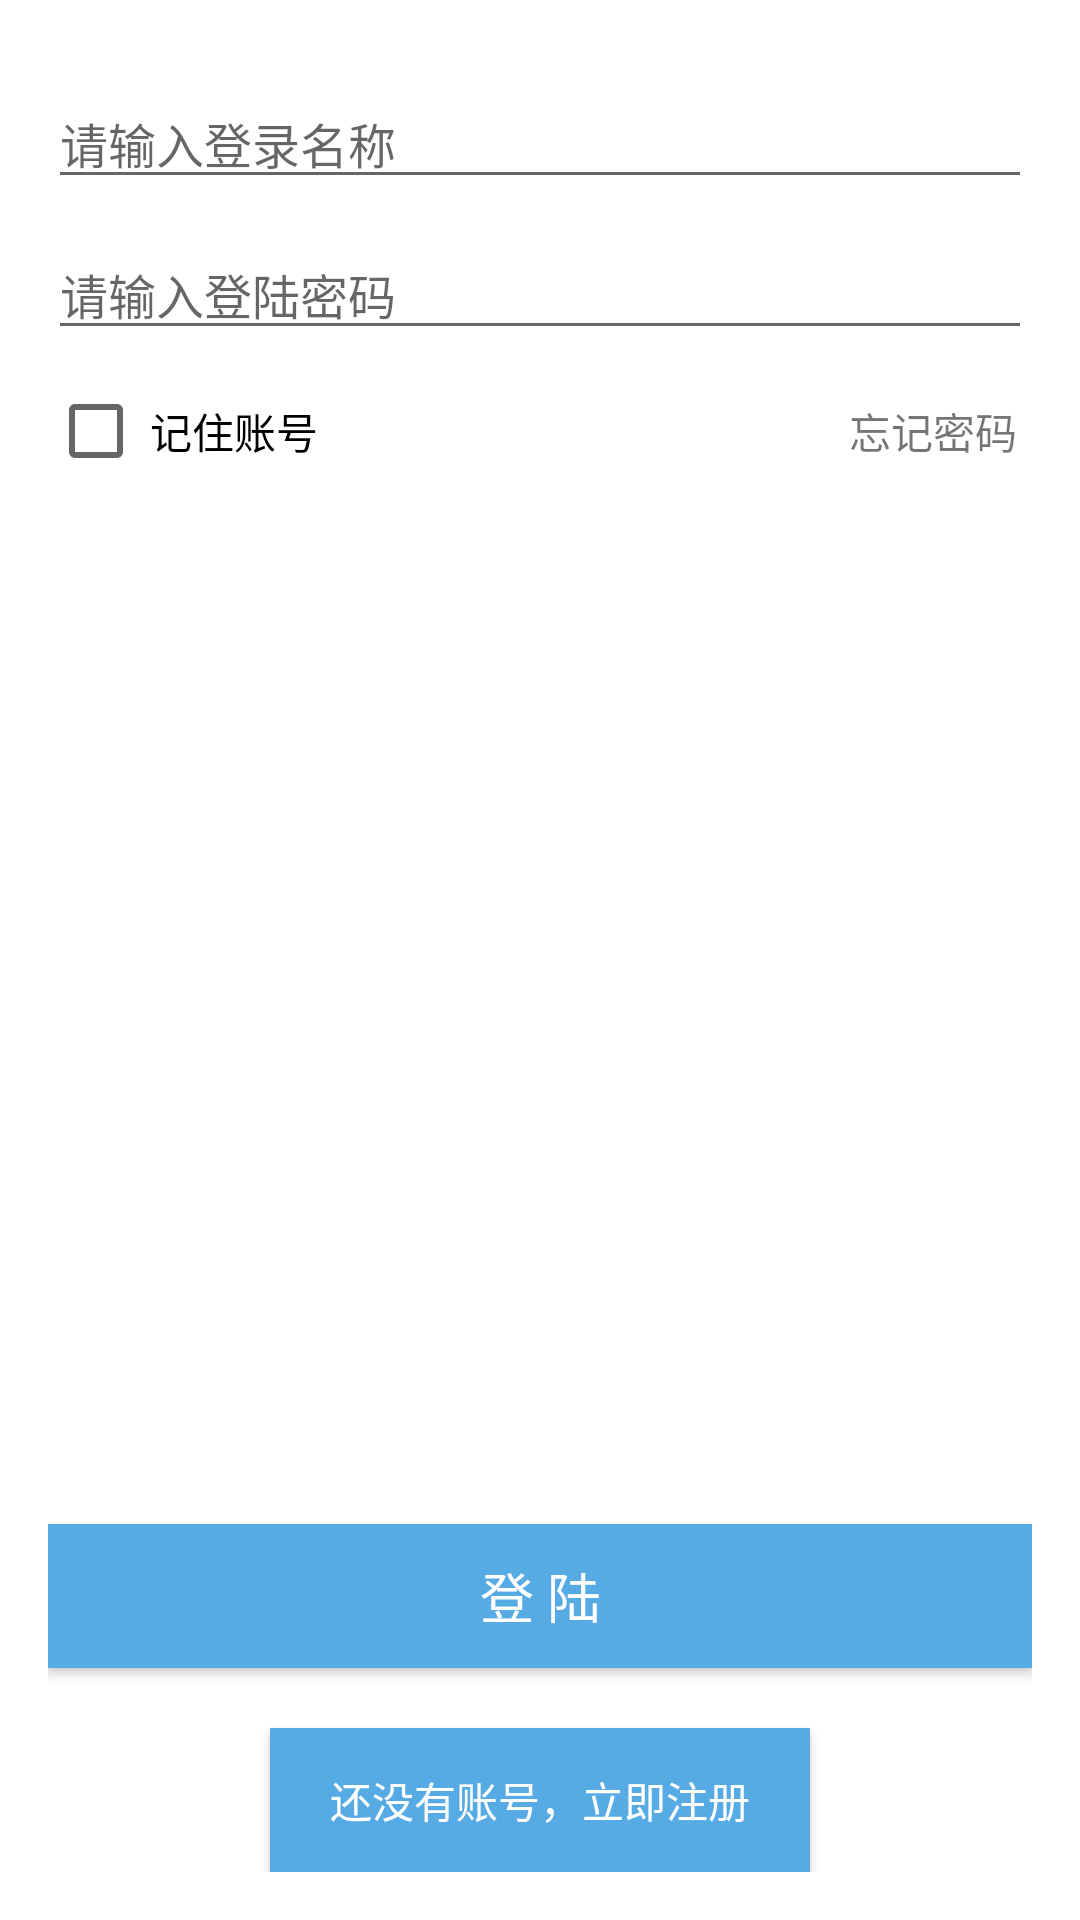

Here is an Android app screen rendered from its layout file. Give the layout XML and the strings, colors and styles it references.
<!-- AndroidManifest.xml: application theme AppTheme -->
<!-- res/layout/activity_login.xml -->
<?xml version="1.0" encoding="utf-8"?>
<LinearLayout xmlns:android="http://schemas.android.com/apk/res/android"
    xmlns:tools="http://schemas.android.com/tools"
    android:layout_width="match_parent"
    android:layout_height="match_parent"
    android:orientation="vertical"
    android:padding="16dp">

    <EditText
        android:id="@+id/activity_login_et_username"
        android:layout_width="match_parent"
        android:layout_height="wrap_content"
        android:hint="请输入登录名称"
        android:maxLines="1"
        android:layout_marginTop="10dp"
        android:singleLine="true"
        android:textSize="16sp" />

    <EditText
        android:layout_marginTop="10dp"
        android:id="@+id/activity_login_et_passwd"
        android:layout_width="match_parent"
        android:layout_height="wrap_content"
        android:hint="请输入登陆密码"
        android:inputType="textPassword"
        android:maxLines="1"
        android:singleLine="true"
        android:textSize="16sp" />

    <LinearLayout
        android:layout_width="match_parent"
        android:layout_height="54dp"
        android:gravity="center"
        android:orientation="horizontal">

        <CheckBox
            android:id="@+id/activity_login_cb_remember_name"
            android:layout_width="wrap_content"
            android:layout_height="wrap_content"
            android:padding="2dp"
            android:text="记住账号" />

        <View
            android:layout_width="0dp"
            android:layout_height="1dp"
            android:layout_weight="1" />

        <TextView
            android:id="@+id/activity_login_tv_forget_passwd"
            android:layout_width="wrap_content"
            android:layout_height="wrap_content"
            android:padding="5dp"
            android:text="忘记密码" />
    </LinearLayout>

    <View
        android:layout_width="1dp"
        android:layout_height="0dp"
        android:layout_weight="1" />


    <Button
        android:id="@+id/activity_login_btn_login"
        android:layout_width="match_parent"
        android:layout_height="wrap_content"
        android:textColor="#FFF"
        android:textSize="18sp"
        android:background="@drawable/main_btn_selector"
        android:text="登 陆" />

    <Button
        android:id="@+id/activity_login_btn_register"
        android:layout_width="wrap_content"
        android:layout_height="wrap_content"
        android:layout_gravity="center"
        android:background="@drawable/main_btn_selector"
        android:paddingLeft="20dp"
        android:layout_marginTop="20dp"
        android:textColor="#FFF"
        android:paddingRight="20dp"
        android:text="还没有账号，立即注册" />

</LinearLayout>
<!-- resources referenced by this layout -->
<resources>
  <!-- drawable main_btn_selector (drawable) -->
  <?xml version="1.0" encoding="utf-8"?>
  <selector xmlns:android="http://schemas.android.com/apk/res/android">
      <item android:drawable="@drawable/drawable_button_focus" android:state_focused="true" />
      <item android:drawable="@drawable/drawable_button_press" android:state_pressed="true" />
      <item android:drawable="@drawable/drawable_button_default"/>
  
  
  </selector>
  <style name="AppTheme" parent="Theme.AppCompat.Light">
          
          <item name="colorPrimary">@color/colorPrimary</item>
          <item name="colorPrimaryDark">@color/colorPrimaryDark</item>
          <item name="colorAccent">@color/colorAccent</item>
          <item name="android:windowBackground">@null</item>
      </style>
  <color name="colorPrimary">#3F51B5</color>
  <color name="colorPrimaryDark">#303F9F</color>
  <color name="colorAccent">#FF4081</color>
</resources>
